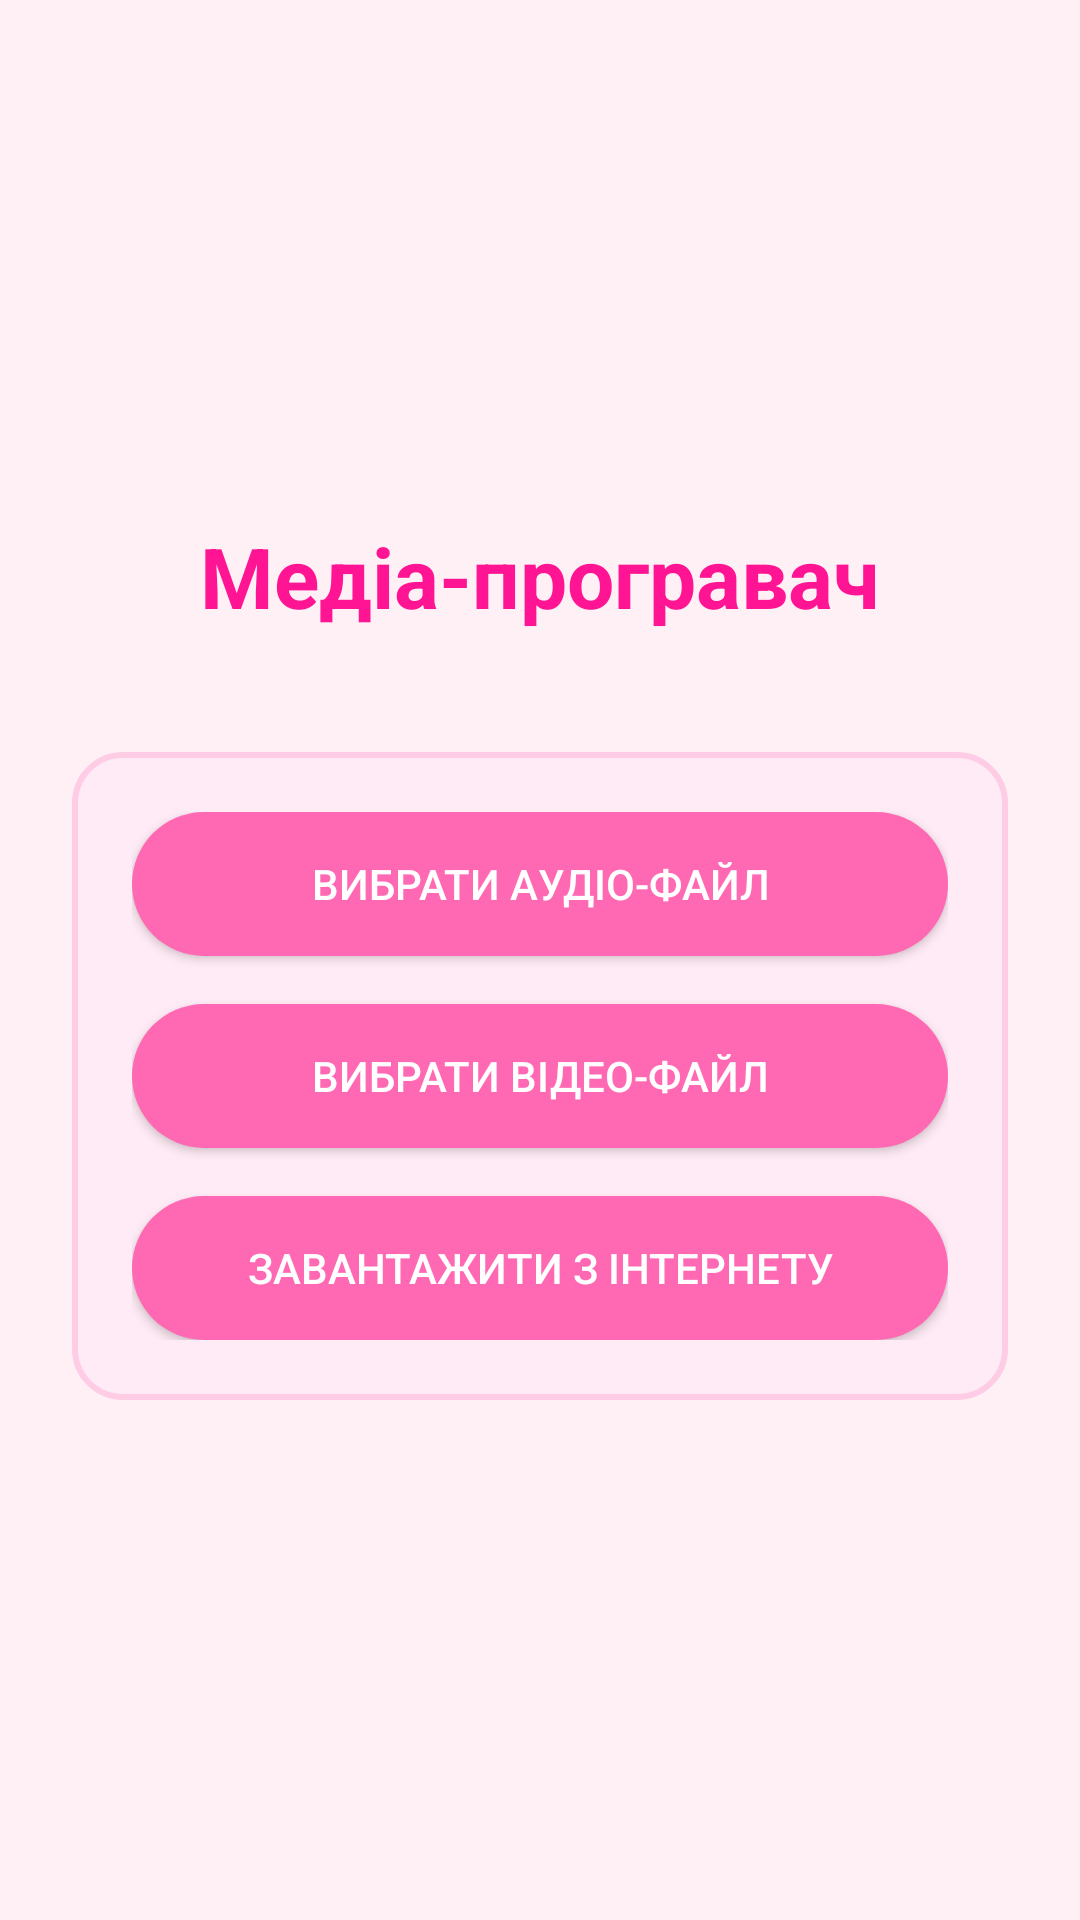

This screen was rendered from an Android layout file. Write that file and the resources it references.
<!-- AndroidManifest.xml: application theme AppTheme -->
<!-- res/layout/activity_main.xml -->
<?xml version="1.0" encoding="utf-8"?>
<LinearLayout xmlns:android="http://schemas.android.com/apk/res/android"
    xmlns:tools="http://schemas.android.com/tools"
    android:layout_width="match_parent"
    android:layout_height="match_parent"
    android:orientation="vertical"
    android:gravity="center"
    android:padding="24dp"
    android:background="#FFF0F5"
    tools:context=".MainActivity">

    <TextView
        android:layout_width="wrap_content"
        android:layout_height="wrap_content"
        android:text="Медіа-програвач"
        android:textSize="28sp"
        android:textStyle="bold"
        android:textColor="#FF1493"
        android:layout_marginBottom="40dp"/>

    <LinearLayout
        android:layout_width="match_parent"
        android:layout_height="wrap_content"
        android:orientation="vertical"
        android:background="@drawable/pink_rounded_background"
        android:padding="20dp">

        <Button
            android:id="@+id/btn_select_audio"
            android:layout_width="match_parent"
            android:layout_height="wrap_content"
            android:text="Вибрати аудіо-файл"
            android:background="@drawable/rounded_button"
            android:textColor="#FFFFFF"
            android:padding="12dp"
            android:layout_marginBottom="16dp"/>

        <Button
            android:id="@+id/btn_select_video"
            android:layout_width="match_parent"
            android:layout_height="wrap_content"
            android:text="Вибрати відео-файл"
            android:background="@drawable/rounded_button"
            android:textColor="#FFFFFF"
            android:padding="12dp"
            android:layout_marginBottom="16dp"/>

        <Button
            android:id="@+id/btn_load_from_web"
            android:layout_width="match_parent"
            android:layout_height="wrap_content"
            android:text="Завантажити з Інтернету"
            android:background="@drawable/rounded_button"
            android:textColor="#FFFFFF"
            android:padding="12dp"/>
    </LinearLayout>
</LinearLayout>
<!-- resources referenced by this layout -->
<resources>
  <!-- drawable pink_rounded_background (drawable) -->
  <?xml version="1.0" encoding="utf-8"?>
  <shape xmlns:android="http://schemas.android.com/apk/res/android">
      <solid android:color="#FFEBF5" />
      <corners android:radius="16dp" />
      <stroke android:width="2dp" android:color="#FFCCE5" />
  </shape>
  <!-- drawable rounded_button (drawable) -->
  <?xml version="1.0" encoding="utf-8"?>
  <selector xmlns:android="http://schemas.android.com/apk/res/android">
      <item android:state_pressed="true">
          <shape>
              <solid android:color="#FF1493" />
              <corners android:radius="24dp" />
          </shape>
      </item>
      <item>
          <shape>
              <solid android:color="#FF69B4" />
              <corners android:radius="40dp" />
          </shape>
      </item>
  </selector>
  <style name="AppTheme" parent="Theme.AppCompat.Light.DarkActionBar">
          
          <item name="colorPrimary">@color/colorPrimary</item>
          <item name="colorPrimaryDark">@color/colorPrimaryDark</item>
          <item name="colorAccent">@color/colorAccent</item>
      </style>
  <!-- not gathered from this repository: default colours our renderer supplied (Android Studio template values) -->
  <color name="colorPrimary">#FF6200EE</color>
  <color name="colorPrimaryDark">#FF3700B3</color>
  <color name="colorAccent">#FF03DAC5</color>
</resources>
